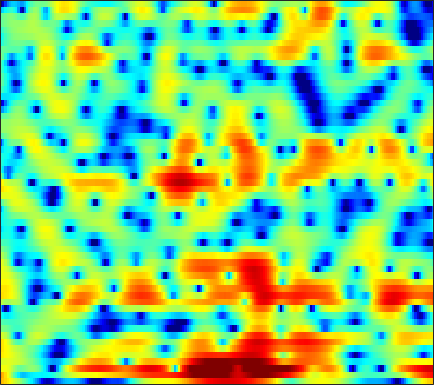

Data behind this chart, as committed beside it:
6.643, 6.1912, 5.5451, 4.8504, 4.2993, 3.5301, 2.7293, 2.0998, 1.2253, 0.30527, -0.66929, -1.4305, -2.506, -3.6494, -4.5745, -5.9155, -7.4184, -8.6891, -10.57, -12.696, -14.7, -15.552, -15.28, -13.892
7.499, 6.583, 5.25, 3.77, 2.549, 0.752, -1.214, -2.745, -4.663, -6.015, -6.454, -6.264, -5.724, -5.18, -4.858, -4.577, -4.465, -4.451, -4.486, -4.517, -4.487, -4.394, -4.155, -3.764
3.708, 3.843, 3.796, 3.42, 2.915, 2.012, 0.9523, 0.1737, -0.5912, -0.828, -0.6011, -0.2852, 0.1252, 0.3978, 0.4651, 0.3355, -0.08331, -0.5845, -1.54, -2.85, -4.649, -6.484, -10.08, -17.12
2.683, 2.931, 3.145, 3.21, 3.165, 3.01, 2.777, 2.566, 2.257, 1.938, 1.597, 1.306, 0.8738, 0.3833, -0.02879, -0.6685, -1.426, -2.07, -3.008, -4.013, -5.009, -5.739, -6.608, -7.273
4.865, 4.619, 4.294, 3.959, 3.697, 3.331, 2.95, 2.646, 2.219, 1.769, 1.281, 0.8727, 0.2776, -0.372, -0.9015, -1.678, -2.568, -3.311, -4.412, -5.655, -7.066, -8.271, -10.12, -12.34
5.216, 4.841, 4.326, 3.799, 3.401, 2.874, 2.38, 2.031, 1.604, 1.231, 0.892, 0.6378, 0.2748, -0.1352, -0.4957, -1.048, -1.729, -2.335, -3.288, -4.412, -5.716, -6.8, -8.364, -10
5.278, 4.806, 4.001, 2.986, 2.094, 0.7825, -0.5257, -1.33, -1.862, -1.639, -0.9034, -0.2549, 0.5152, 1.089, 1.354, 1.491, 1.385, 1.156, 0.6399, -0.1171, -1.12, -2.044, -3.541, -5.398
2.896, 2.603, 1.857, 0.6693, -0.5645, -2.798, -5.895, -8.752, -10.64, -7.563, -4.237, -2.33, -0.434, 0.8965, 1.603, 2.252, 2.607, 2.708, 2.649, 2.378, 1.917, 1.449, 0.686, -0.1895
-0.1856, -0.2626, -0.5198, -0.9097, -1.262, -1.739, -2.135, -2.323, -2.362, -2.097, -1.6, -1.165, -0.5682, -0.0003125, 0.381, 0.8156, 1.141, 1.313, 1.442, 1.473, 1.414, 1.319, 1.136, 0.9094
-1.488, -1.695, -1.922, -2.081, -2.15, -2.187, -2.138, -2.047, -1.877, -1.656, -1.373, -1.129, -0.8124, -0.502, -0.2696, 0.03461, 0.3084, 0.4895, 0.7107, 0.8995, 1.057, 1.161, 1.268, 1.332
-3.577, -4.298, -4.873, -4.912, -4.617, -4.001, -3.332, -2.855, -2.308, -1.931, -1.683, -1.538, -1.347, -1.156, -1.007, -0.8, -0.5443, -0.32, 0.01671, 0.3808, 0.744, 1.014, 1.372, 1.7
-6.55, -11.22, -33.92, -13.27, -8.509, -5.069, -3.115, -2.249, -1.58, -1.363, -1.529, -1.83, -2.358, -2.883, -3.149, -3.2, -2.835, -2.354, -1.562, -0.7725, -0.05253, 0.4218, 0.9979, 1.562
2.348, 1.659, 1.064, 0.9647, 1.159, 1.487, 1.677, 1.585, 1.067, 0.1944, -1.118, -2.609, -5.454, -9.868, -14.79, -17.45, -11.01, -7.882, -5.191, -3.445, -2.288, -1.753, -1.448, -1.432
5.268, 5.136, 4.894, 4.592, 4.345, 3.882, 3.266, 2.682, 1.597, 0.1829, -1.567, -3.116, -5.444, -7.877, -9.485, -10.77, -10.64, -9.975, -8.839, -7.692, -6.784, -6.338, -6.408, -7.665
4.975, 5.022, 4.956, 4.691, 4.384, 3.815, 3.042, 2.387, 1.304, -0.1364, -1.812, -3.181, -5.316, -7.937, -10.24, -14.11, -19.79, -22.47, -16.91, -12.46, -9.616, -8.214, -6.775, -5.802
4.106, 4.27, 4.288, 4.104, 3.82, 3.304, 2.596, 1.938, 0.9885, -0.1206, -1.441, -2.54, -4.114, -5.823, -7.186, -9.044, -10.27, -10.52, -9.879, -8.48, -6.825, -5.667, -4.383, -3.244
3.464, 3.586, 3.501, 3.208, 2.862, 2.269, 1.557, 0.9169, 0.06937, -0.7477, -1.671, -2.378, -3.277, -4.177, -4.836, -5.487, -5.835, -5.921, -5.648, -4.955, -4.071, -3.256, -2.144, -1.158
3.671, 3.483, 2.95, 2.129, 1.369, 0.1836, -0.9893, -1.818, -2.75, -3.324, -3.681, -3.933, -4.443, -5.169, -5.837, -6.939, -8.136, -8.681, -8.233, -6.535, -4.456, -2.974, -1.167, 0.3491
3.475, 2.881, 1.761, 0.1567, -1.432, -4.253, -8.172, -11.96, -14.84, -11.34, -8.309, -6.981, -6.197, -6.243, -6.835, -8.595, -11.7, -15.11, -15.11, -9.333, -5.097, -2.726, -0.375, 1.385
1.931, 1.275, 0.1889, -1.216, -2.482, -4.487, -6.63, -7.989, -8.91, -8.235, -7.011, -6.209, -5.34, -4.804, -4.621, -4.489, -4.35, -4.162, -3.534, -2.5, -1.289, -0.3238, 0.9069, 1.948
0.1385, -0.3021, -0.9669, -1.692, -2.274, -3.054, -3.759, -4.11, -4.41, -4.453, -4.225, -3.961, -3.493, -2.994, -2.604, -2.068, -1.543, -1.122, -0.5211, 0.08975, 0.7374, 1.187, 1.737, 2.214
-1.748, -1.895, -2.162, -2.494, -2.788, -3.192, -3.64, -3.913, -4.085, -4.085, -3.824, -3.446, -2.813, -2.08, -1.496, -0.7268, -0.006532, 0.5125, 1.123, 1.632, 2.064, 2.317, 2.532, 2.63
-4.108, -3.655, -3.332, -3.363, -3.606, -4.197, -5.075, -5.929, -6.954, -7.401, -6.798, -5.719, -3.993, -2.298, -1.158, 0.1428, 1.218, 1.88, 2.571, 3.09, 3.401, 3.526, 3.534, 3.338
-5.634, -4.561, -3.724, -3.48, -3.668, -4.495, -5.982, -7.853, -12.21, -21.3, -15.16, -9.579, -5.226, -2.336, -0.7469, 0.8674, 2.073, 2.742, 3.406, 3.832, 4.043, 4.059, 3.918, 3.563
-4.382, -3.806, -3.202, -2.807, -2.682, -2.803, -3.139, -3.493, -3.975, -4.052, -3.541, -2.784, -1.571, -0.3333, 0.4817, 1.392, 2.081, 2.447, 2.789, 2.925, 2.934, 2.837, 2.59, 2.233
-4.44, -3.727, -2.759, -1.899, -1.371, -0.7876, -0.4473, -0.2157, 0.02455, 0.2488, 0.5324, 0.7463, 1.077, 1.364, 1.538, 1.693, 1.7, 1.637, 1.436, 1.119, 0.7249, 0.4248, 0.01064, -0.3287
-7.014, -4.55, -2.202, -0.5886, 0.2993, 1.178, 1.813, 2.125, 2.435, 2.599, 2.658, 2.645, 2.545, 2.331, 2.1, 1.661, 1.08, 0.534, -0.377, -1.405, -2.617, -3.523, -4.562, -5.218
-1.867, -0.7389, 0.5775, 1.636, 2.251, 2.825, 3.224, 3.387, 3.442, 3.374, 3.146, 2.91, 2.455, 1.897, 1.376, 0.5343, -0.4884, -1.446, -2.973, -4.94, -7.454, -9.971, -14.4, -20.45
3.15, 3.189, 3.296, 3.416, 3.488, 3.534, 3.44, 3.321, 3.001, 2.563, 1.981, 1.468, 0.6842, -0.1512, -0.8214, -1.724, -2.764, -3.649, -5.075, -6.978, -9.336, -11.6, -14.7, -17.46
5.327, 4.919, 4.464, 4.078, 3.808, 3.521, 3.129, 2.801, 2.227, 1.394, 0.324, -0.6929, -2.138, -3.631, -4.475, -5.073, -5.175, -5.157, -5.409, -6.119, -7.288, -8.658, -11.12, -15.01
4.947, 3.997, 2.902, 2.148, 1.858, 1.685, 1.734, 1.617, 1.303, 0.5346, -0.8033, -2.328, -5.525, -11.04, -20.24, -15.32, -8.285, -5.769, -3.836, -2.843, -2.526, -2.541, -2.856, -3.093
0.04482, -2.39, -6.555, -9.713, -8.384, -5.303, -3.068, -1.99, -1.25, -1.04, -1.364, -1.901, -2.909, -3.987, -4.433, -4.19, -3.058, -2.108, -0.8724, 0.06459, 0.7149, 1.082, 1.436, 1.745
-2.988, -4.992, -7.905, -9.647, -9.278, -7.308, -5.593, -4.488, -3.472, -2.74, -2.241, -1.968, -1.631, -1.387, -1.122, -0.705, -0.1687, 0.2358, 0.8527, 1.316, 1.746, 1.982, 2.264, 2.452
-2.798, -3.523, -4.444, -5.124, -5.36, -5.565, -5.334, -5.172, -4.598, -3.954, -3.098, -2.429, -1.524, -0.6724, -0.1001, 0.5903, 1.151, 1.512, 1.876, 2.141, 2.321, 2.377, 2.395, 2.318
-3.086, -3.368, -3.769, -4.278, -4.772, -5.776, -7.03, -8.047, -8.682, -7.425, -5.111, -3.329, -1.382, 0.2144, 1.101, 2.005, 2.591, 2.886, 3.021, 3.055, 2.885, 2.715, 2.36, 1.965
-5.705, -4.991, -3.937, -3.421, -3.588, -4.419, -6.569, -9.268, -13.49, -9.77, -4.633, -1.89, 0.6346, 2.35, 3.226, 3.948, 4.266, 4.243, 3.985, 3.416, 2.667, 2.054, 1.221, 0.4391
-10.76, -6.7, -3.543, -1.771, -1.017, -0.4884, -0.4342, -0.3408, -0.1515, 0.5676, 1.583, 2.377, 3.356, 4.032, 4.352, 4.421, 4.098, 3.549, 2.438, 0.7399, -1.413, -3.267, -5.268, -5.942
-1.55, -1.225, -0.505, 0.2094, 0.7132, 1.2, 1.637, 1.891, 2.215, 2.536, 2.839, 3.034, 3.215, 3.227, 3.092, 2.689, 1.938, 1.129, -0.4407, -2.699, -5.949, -9.63, -16.03, -14.06
0.6196, 0.6325, 0.7724, 1.009, 1.191, 1.456, 1.701, 1.835, 2.006, 2.073, 2.078, 2.031, 1.865, 1.609, 1.32, 0.8255, 0.1913, -0.3925, -1.297, -2.334, -3.434, -4.198, -4.837, -4.929
0.5813, 0.5489, 0.5898, 0.7416, 0.8614, 1.091, 1.251, 1.325, 1.373, 1.296, 1.105, 0.886, 0.4763, 0.00545, -0.3826, -0.8802, -1.29, -1.543, -1.761, -1.847, -1.869, -1.809, -1.647, -1.399
-1.197, -1.208, -0.982, -0.5563, -0.1728, 0.296, 0.6459, 0.8333, 0.8813, 0.7547, 0.3876, -0.06334, -0.8633, -1.923, -2.793, -3.889, -4.508, -4.443, -3.722, -2.63, -1.535, -0.7595, 0.09463, 0.8069
-7.774, -7.429, -5.585, -3.664, -2.45, -1.267, -0.4068, 0.00266, 0.2672, 0.219, -0.1699, -0.7231, -1.895, -3.758, -5.887, -10.54, -21.2, -16.43, -8.316, -4.142, -1.483, -0.08091, 1.345, 2.362
-15.05, -13.26, -9, -6.073, -4.617, -3.181, -2.249, -1.761, -1.288, -1.082, -1.105, -1.282, -1.815, -2.665, -3.481, -4.63, -5.191, -4.793, -3.339, -1.535, 0.06804, 1.062, 2.111, 2.858
-4.878, -5.224, -5.262, -5.108, -4.935, -4.744, -4.525, -4.251, -3.768, -3.132, -2.471, -2.025, -1.52, -1.151, -0.9107, -0.6037, -0.2376, 0.1297, 0.7282, 1.341, 1.934, 2.317, 2.653, 2.818
-1.847, -2.573, -3.634, -4.894, -5.978, -7.746, -9.339, -9.851, -8.839, -6.614, -4.422, -3.012, -1.428, -0.1781, 0.5809, 1.433, 2.122, 2.549, 3.011, 3.336, 3.503, 3.495, 3.296, 2.839
-0.6111, -1.506, -2.966, -4.792, -6.558, -9.804, -14.63, -18.54, -14.2, -8.883, -5.357, -3.385, -1.325, 0.2883, 1.259, 2.311, 3.134, 3.599, 4.037, 4.278, 4.266, 4.076, 3.58, 2.711
-0.9786, -1.84, -3.117, -4.447, -5.482, -6.62, -7.317, -7.446, -6.855, -5.62, -4.078, -2.919, -1.482, -0.1716, 0.6975, 1.696, 2.516, 3.01, 3.486, 3.737, 3.757, 3.616, 3.172, 2.445
-1.817, -2.836, -4.306, -5.748, -6.632, -7.246, -7.291, -6.894, -6.021, -5.017, -3.946, -3.124, -2.071, -1.068, -0.3222, 0.63, 1.494, 2.076, 2.7, 3.108, 3.301, 3.293, 3.055, 2.606
-1.723, -3.19, -5.786, -9.461, -13.05, -15.38, -11.91, -9.13, -6.714, -5.176, -4.219, -3.714, -3.175, -2.558, -1.852, -0.6841, 0.6186, 1.573, 2.649, 3.42, 3.868, 3.971, 3.821, 3.353
0.02179, -1.072, -2.902, -5.282, -7.115, -8.059, -6.816, -5.433, -4.051, -3.432, -3.684, -4.55, -6.718, -9.446, -8.917, -4.683, -0.9668, 1.069, 3.069, 4.358, 5.048, 5.207, 5.02, 4.312
-0.8031, -0.8165, -1.005, -1.305, -1.425, -1.537, -1.514, -1.495, -1.451, -1.735, -2.5, -3.496, -5.389, -7.054, -6.606, -3.952, -1.088, 0.64, 2.339, 3.464, 4.063, 4.211, 3.988, 3.316
-3.677, -2.754, -1.925, -1.336, -1.024, -0.7469, -0.5326, -0.4358, -0.4345, -0.5422, -0.7442, -0.9143, -1.087, -1.073, -0.8618, -0.2833, 0.4829, 1.065, 1.724, 2.204, 2.439, 2.45, 2.208, 1.716
-4.357, -3.264, -2.117, -1.269, -0.8299, -0.3374, 0.01398, 0.2237, 0.3789, 0.4875, 0.5574, 0.6089, 0.6967, 0.8162, 0.9193, 1.116, 1.332, 1.48, 1.643, 1.694, 1.628, 1.474, 1.161, 0.6788
-2.656, -2.006, -1.233, -0.6154, -0.2114, 0.2049, 0.4864, 0.6418, 0.847, 1.009, 1.153, 1.248, 1.367, 1.486, 1.566, 1.611, 1.592, 1.539, 1.417, 1.227, 0.9874, 0.7692, 0.4354, -0.01221
-1.05, -0.7031, -0.2815, 0.08235, 0.3237, 0.4993, 0.6004, 0.616, 0.6514, 0.7131, 0.859, 1.022, 1.273, 1.5, 1.622, 1.633, 1.452, 1.188, 0.6752, 0.1338, -0.3115, -0.47, -0.5167, -0.4422
-1.054, -0.7359, -0.3026, 0.04914, 0.1326, 0.07558, -0.2295, -0.6087, -1.316, -1.807, -1.685, -1.125, -0.08419, 0.8554, 1.321, 1.584, 1.314, 0.7054, -0.731, -2.948, -5.396, -5.923, -3.921, -1.378
-6.285, -5.341, -4.066, -3.088, -2.678, -2.616, -3.38, -4.595, -7.725, -14.33, -16.3, -9.339, -4.353, -1.56, -0.2982, 0.5911, 0.6807, 0.2238, -1.13, -3.529, -6.708, -7.346, -4.157, -0.703
-19.09, -14.56, -10.64, -8.147, -6.867, -5.983, -5.835, -6.199, -6.992, -7.777, -7.462, -6.356, -4.492, -2.832, -1.855, -0.9738, -0.5132, -0.3938, -0.4468, -0.5635, -0.5218, -0.2511, 0.485, 1.501
